5-way image classification set "level_5" from GitHub (unica-visual-intelligence-lab/WBC-USID); label vocabulary: basophil, esophil, lymphocyte, monocyte, neutrophil.

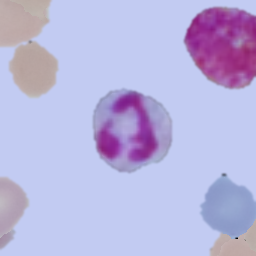
Label: neutrophil

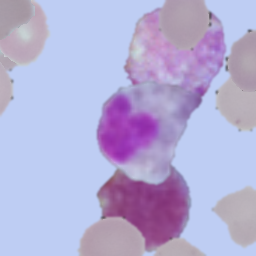
Label: esophil

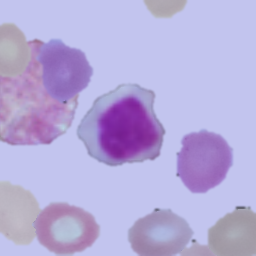
Label: lymphocyte

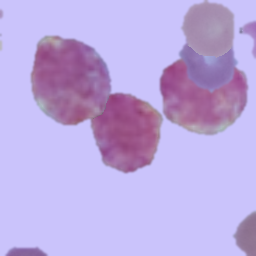
Label: basophil

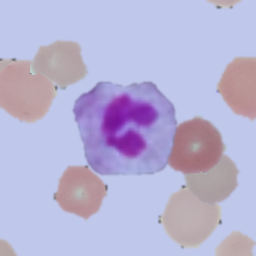
Label: neutrophil

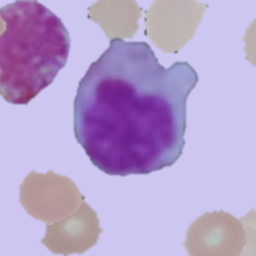
Label: monocyte
